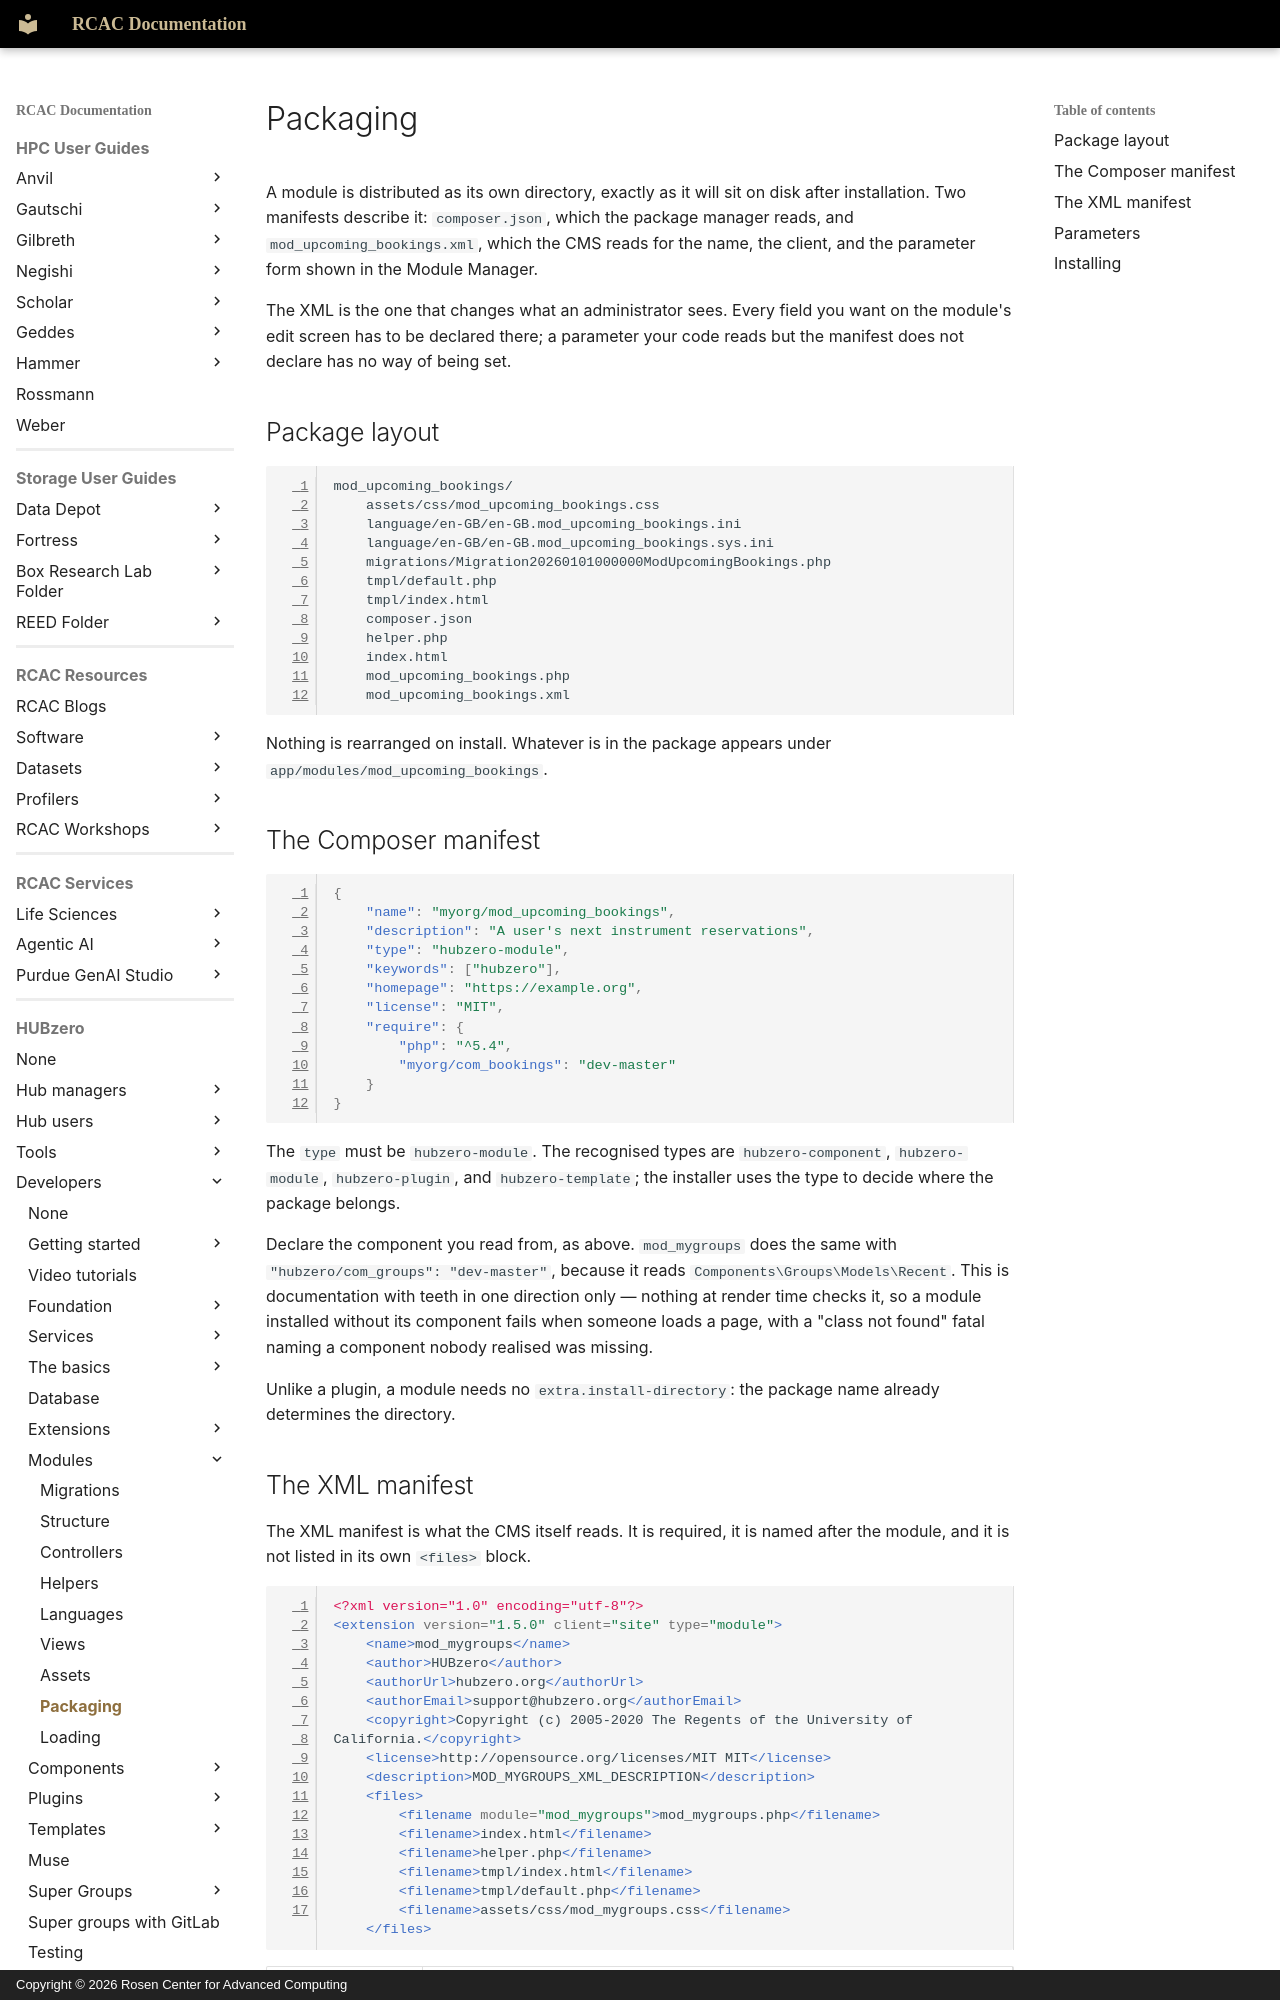

repository: PurdueRCAC/RCAC-Docs · page: hubzero/developers/modules/packaging/index.html · generator: mkdocs · copyright: Copyright © 2026 Rosen Center for Advanced Computing

---
tags:
- HUBzero
render_macros: false
hubzero:
  upstream: docs/developers/08-modules/08-packaging.md
  commit: 9c1a8c678002bdfb41860f90915a3589ab60339e
  status: rewritten
  reviewed-against: 2.4-main @ 91d03d0a23
  reviewed: '2026-09-10'
  source: https://help.hubzero.org/documentation/240/webdevs/modules/packaging
---

# Packaging

A module is distributed as its own directory, exactly as it will sit on disk
after installation. Two manifests describe it: `composer.json`, which the
package manager reads, and `mod_upcoming_bookings.xml`, which the CMS reads
for the name, the client, and the parameter form shown in the Module Manager.

The XML is the one that changes what an administrator sees. Every field you
want on the module's edit screen has to be declared there; a parameter your
code reads but the manifest does not declare has no way of being set.

## Package layout

```
mod_upcoming_bookings/
    assets/css/mod_upcoming_bookings.css
    language/en-GB/en-GB.mod_upcoming_bookings.ini
    language/en-GB/en-GB.mod_upcoming_bookings.sys.ini
    migrations/Migration20260101000000ModUpcomingBookings.php
    tmpl/default.php
    tmpl/index.html
    composer.json
    helper.php
    index.html
    mod_upcoming_bookings.php
    mod_upcoming_bookings.xml
```

Nothing is rearranged on install. Whatever is in the package appears under
`app/modules/mod_upcoming_bookings`.

## The Composer manifest

```json
{
	"name": "myorg/mod_upcoming_bookings",
	"description": "A user's next instrument reservations",
	"type": "hubzero-module",
	"keywords": ["hubzero"],
	"homepage": "https://example.org",
	"license": "MIT",
	"require": {
		"php": "^5.4",
		"myorg/com_bookings": "dev-master"
	}
}
```

The `type` must be `hubzero-module`. The recognised types are
`hubzero-component`, `hubzero-module`, `hubzero-plugin`, and
`hubzero-template`; the installer uses the type to decide where the package
belongs.

Declare the component you read from, as above. `mod_mygroups` does the same
with `"hubzero/com_groups": "dev-master"`, because it reads
`Components\Groups\Models\Recent`. This is documentation with teeth in one
direction only — nothing at render time checks it, so a module installed
without its component fails when someone loads a page, with a "class not
found" fatal naming a component nobody realised was missing.

Unlike a plugin, a module needs no `extra.install-directory`: the package name
already determines the directory.
